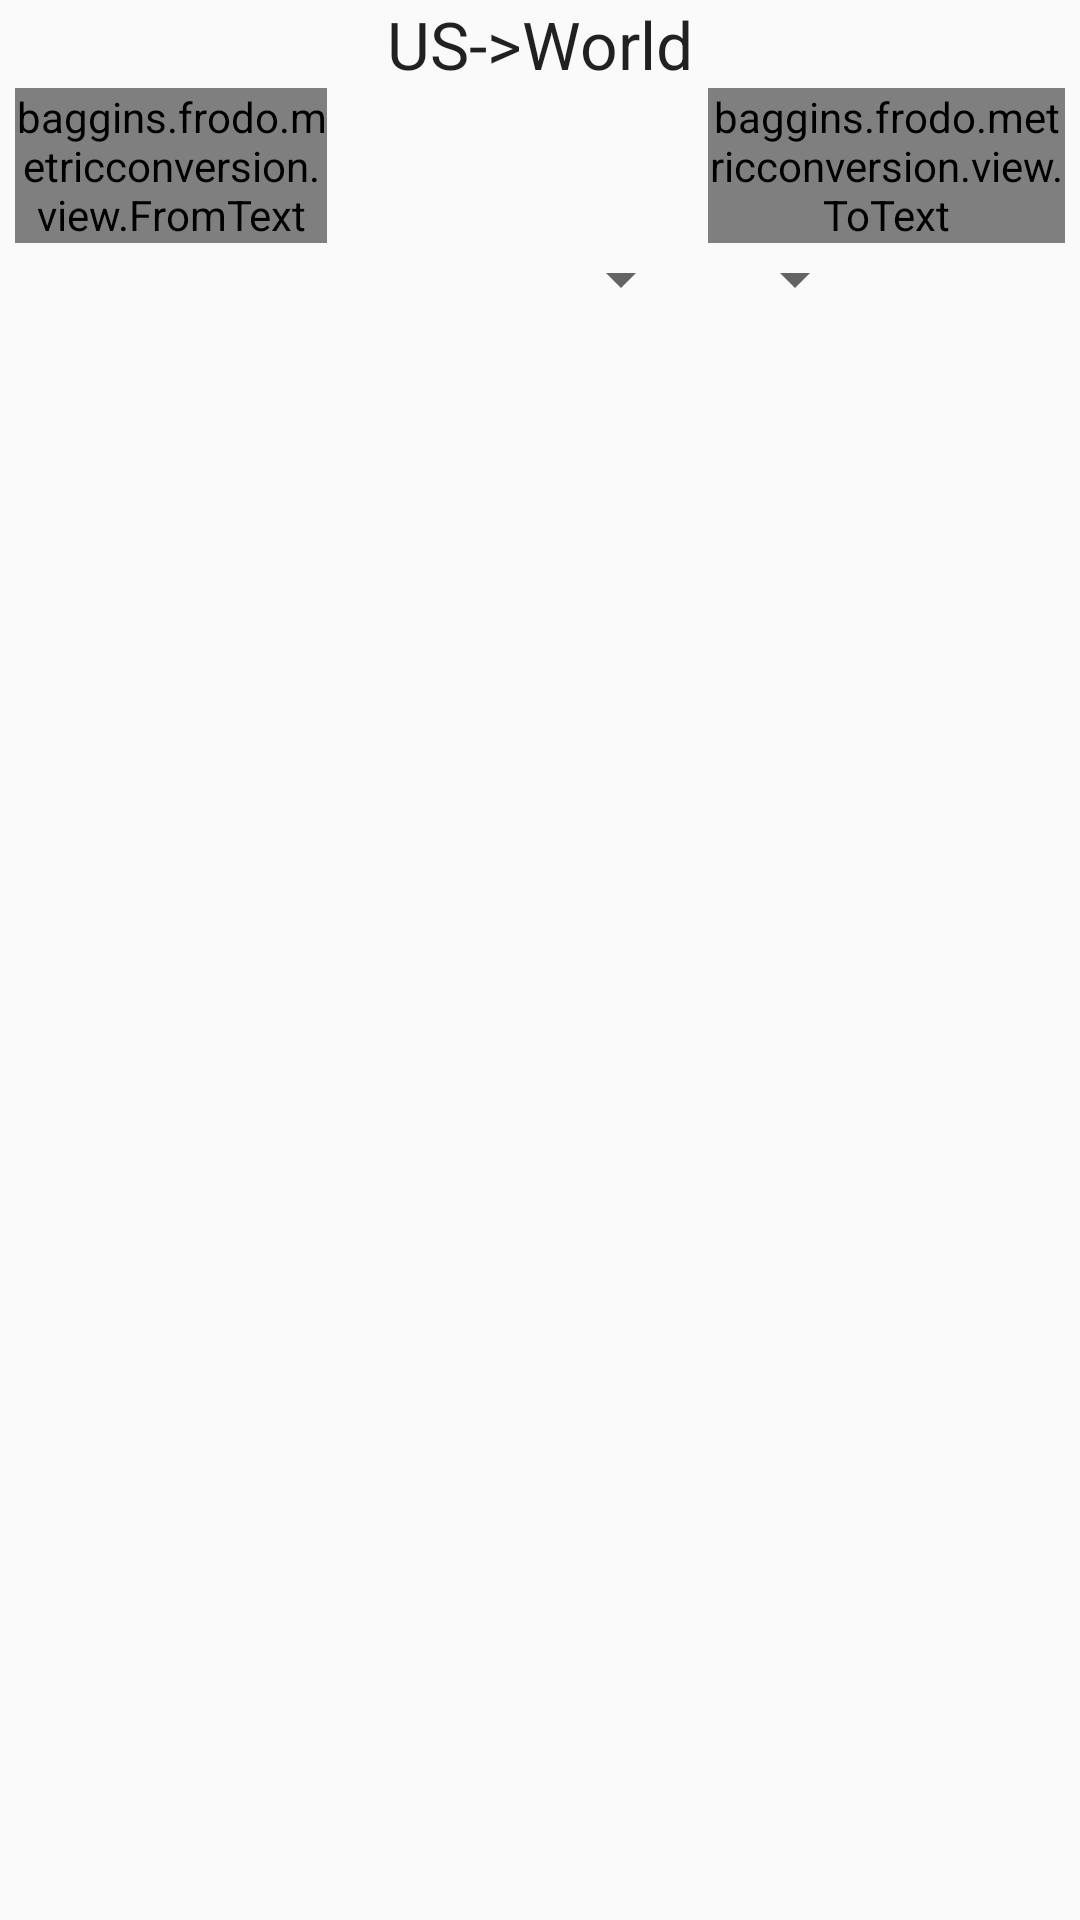

Reconstruct the res/layout file that produces this screen, plus the resources it refers to.
<!-- AndroidManifest.xml: application theme AppTheme -->
<!-- res/layout/us_to_world_frag.xml -->
<?xml version="1.0" encoding="utf-8"?>
<RelativeLayout xmlns:android="http://schemas.android.com/apk/res/android"
    android:orientation="vertical" android:layout_width="match_parent"
    android:layout_height="match_parent">

    <TextView
        android:id="@+id/text_view_usWorld"
        android:layout_width="wrap_content"
        android:layout_height="wrap_content"
        android:text="US->World"
        android:textAppearance="?android:attr/textAppearanceLarge"
        android:layout_gravity="center_horizontal"
        android:layout_alignParentTop="true"
        android:layout_centerHorizontal="true" />

    <Spinner
        android:layout_width="wrap_content"
        android:layout_height="wrap_content"
        android:id="@+id/from_drop_down"
        android:spinnerMode="dropdown"
        android:layout_below="@+id/from_text_field"
        android:layout_alignParentStart="true"
        android:layout_toLeftOf="@+id/to_drop_down"
        android:layout_marginRight="5dp"
        android:layout_marginLeft="5dp" />

    <Spinner
        android:layout_width="wrap_content"
        android:layout_height="wrap_content"
        android:id="@+id/to_drop_down"
        android:spinnerMode="dropdown"
        android:layout_alignTop="@+id/from_drop_down"
        android:layout_alignStart="@+id/to_text_field"
        android:layout_marginLeft="5dp"
        android:layout_marginRight="5dp" />

    <baggins.frodo.metricconversion.view.FromText
        android:layout_width="wrap_content"
        android:layout_height="wrap_content"
        android:id="@+id/from_text_field"
        android:hint="from"
        android:inputType="numberDecimal"
        android:selectAllOnFocus="true"
        android:layout_below="@+id/text_view_usWorld"
        android:layout_alignParentStart="true"
        android:layout_marginLeft="5dp"
        android:layout_toStartOf="@+id/text_view_usWorld"
        android:layout_marginRight="20dp" />

    <baggins.frodo.metricconversion.view.ToText
        android:layout_width="wrap_content"
        android:layout_height="wrap_content"
        android:id="@+id/to_text_field"
        android:hint="to"
        android:inputType="numberDecimal"
        android:selectAllOnFocus="true"
        android:layout_above="@+id/from_drop_down"
        android:layout_marginLeft="5dp"
        android:layout_alignParentEnd="true"
        android:layout_toEndOf="@+id/text_view_usWorld"
        android:layout_marginRight="5dp" />
    <Button
        android:layout_width="wrap_content"
        android:layout_height="wrap_content"
        android:text="Convert"
        android:id="@+id/convert_button"
        android:layout_marginTop="47dp"
        android:layout_below="@+id/to_drop_down"
        android:layout_alignStart="@+id/to_drop_down"
        android:visibility="gone"/>

</RelativeLayout>
<!-- resources referenced by this layout -->
<resources>
  <style name="AppTheme" parent="Theme.AppCompat.Light.DarkActionBar">
          
      </style>
</resources>
